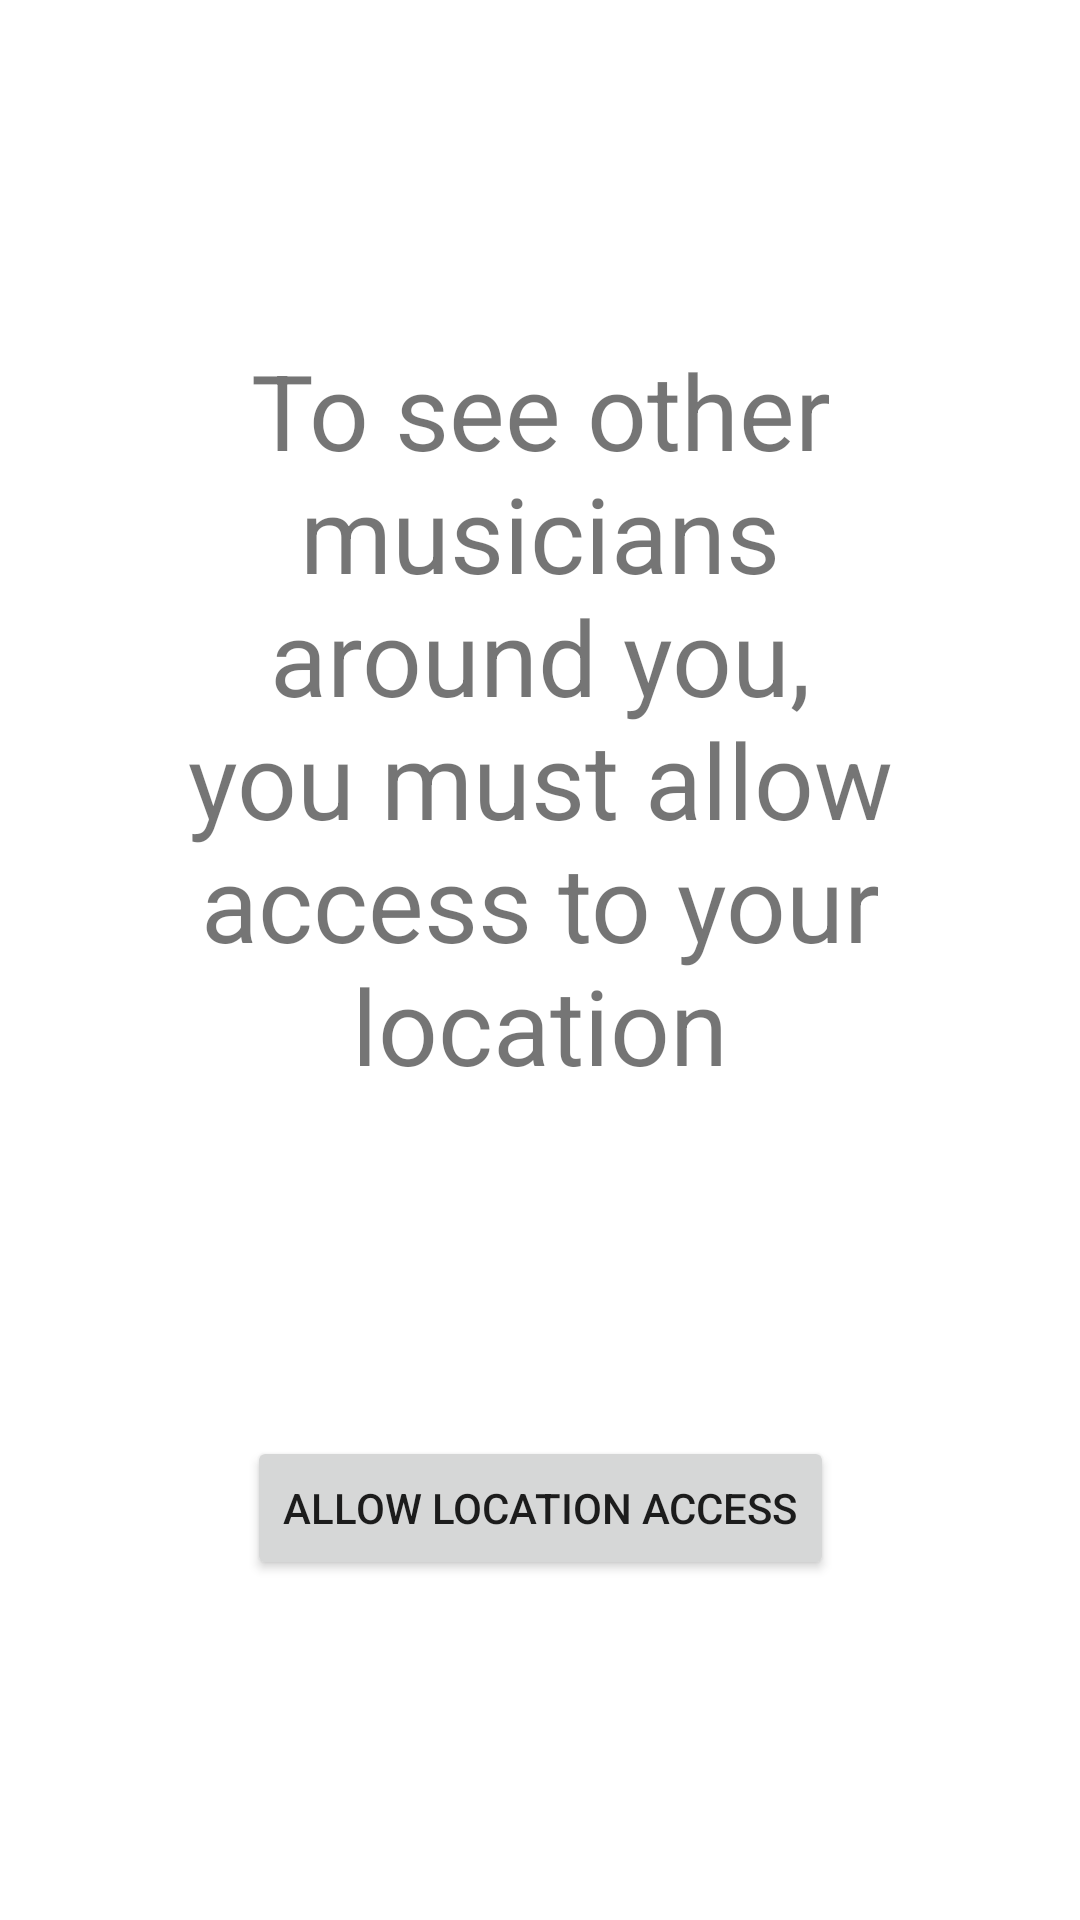

Android layout source for this screen:
<!-- AndroidManifest.xml: application theme Theme.Jammit -->
<!-- res/layout/fragment_list.xml -->
<?xml version="1.0" encoding="utf-8"?>
<androidx.constraintlayout.widget.ConstraintLayout xmlns:android="http://schemas.android.com/apk/res/android"
    android:id="@+id/listFragment"
    xmlns:app="http://schemas.android.com/apk/res-auto"
    xmlns:tools="http://schemas.android.com/tools"
    android:layout_width="match_parent"
    android:layout_height="match_parent"
    tools:context=".ListFragment">

    <androidx.recyclerview.widget.RecyclerView
        android:id="@+id/recyclerView"
        android:layout_width="match_parent"
        android:layout_height="match_parent"
        app:layout_constraintTop_toBottomOf="@id/toolbar"
        android:visibility="gone"/>

    <TextView
        android:id="@+id/permissionTextView"
        android:layout_width="0dp"
        android:layout_height="wrap_content"
        android:layout_marginLeft="50dp"
        android:layout_marginRight="50dp"
        android:text="To see other musicians around you, you must allow access to your location"
        app:layout_constraintEnd_toEndOf="parent"
        app:layout_constraintStart_toStartOf="parent"
        android:textSize="35sp"
        android:gravity="center"
        app:layout_constraintTop_toTopOf="parent"
        app:layout_constraintBottom_toTopOf="@id/permissionButton"
        />

    <Button
        android:id="@+id/permissionButton"
        android:layout_width="wrap_content"
        android:layout_height="wrap_content"
        android:text="Allow location access"
        app:layout_constraintBottom_toBottomOf="parent"
        app:layout_constraintEnd_toEndOf="parent"
        app:layout_constraintStart_toStartOf="parent"
        app:layout_constraintTop_toBottomOf="@+id/permissionTextView"
        />

    <androidx.appcompat.widget.Toolbar
        android:id="@+id/toolbar"
        android:visibility="gone"

        android:layout_width="match_parent"
        android:layout_height="wrap_content"
        android:background="?attr/colorPrimary"
        android:minHeight="?attr/actionBarSize"
        android:theme="?attr/actionBarTheme"
        app:layout_constraintEnd_toEndOf="parent"
        app:layout_constraintStart_toStartOf="parent"
        app:layout_constraintTop_toTopOf="parent"
        android:elevation="4dp"/>

    <com.google.android.material.floatingactionbutton.FloatingActionButton


        android:id="@+id/filterButton"
        android:visibility="gone"
        android:layout_width="wrap_content"
        android:layout_height="wrap_content"
        android:clickable="true"
        android:src="@drawable/ic_baseline_filter_alt_24"
        app:layout_constraintTop_toTopOf="parent"
        app:layout_constraintEnd_toEndOf="parent" />


</androidx.constraintlayout.widget.ConstraintLayout>
<!-- resources referenced by this layout -->
<resources>
  <style name="Theme.Jammit" parent="Theme.MaterialComponents.DayNight.DarkActionBar">
          
          <item name="colorPrimary">@color/purple_500</item>
          <item name="colorPrimaryVariant">@color/purple_700</item>
          <item name="colorOnPrimary">@color/white</item>
          
          <item name="colorSecondary">@color/teal_200</item>
          <item name="colorSecondaryVariant">@color/teal_700</item>
          <item name="colorOnSecondary">@color/black</item>
          
          <item name="android:statusBarColor" tools:targetApi="l">?attr/colorPrimaryVariant</item>
          
      </style>
  <!-- not gathered from this repository: default colours our renderer supplied (Android Studio template values) -->
  <color name="purple_500">#FF6200EE</color>
  <color name="purple_700">#FF3700B3</color>
  <color name="teal_200">#FF03DAC5</color>
  <color name="teal_700">#FF018786</color>
  <color name="black">#FF000000</color>
  <color name="white">#FFFFFFFF</color>
</resources>
